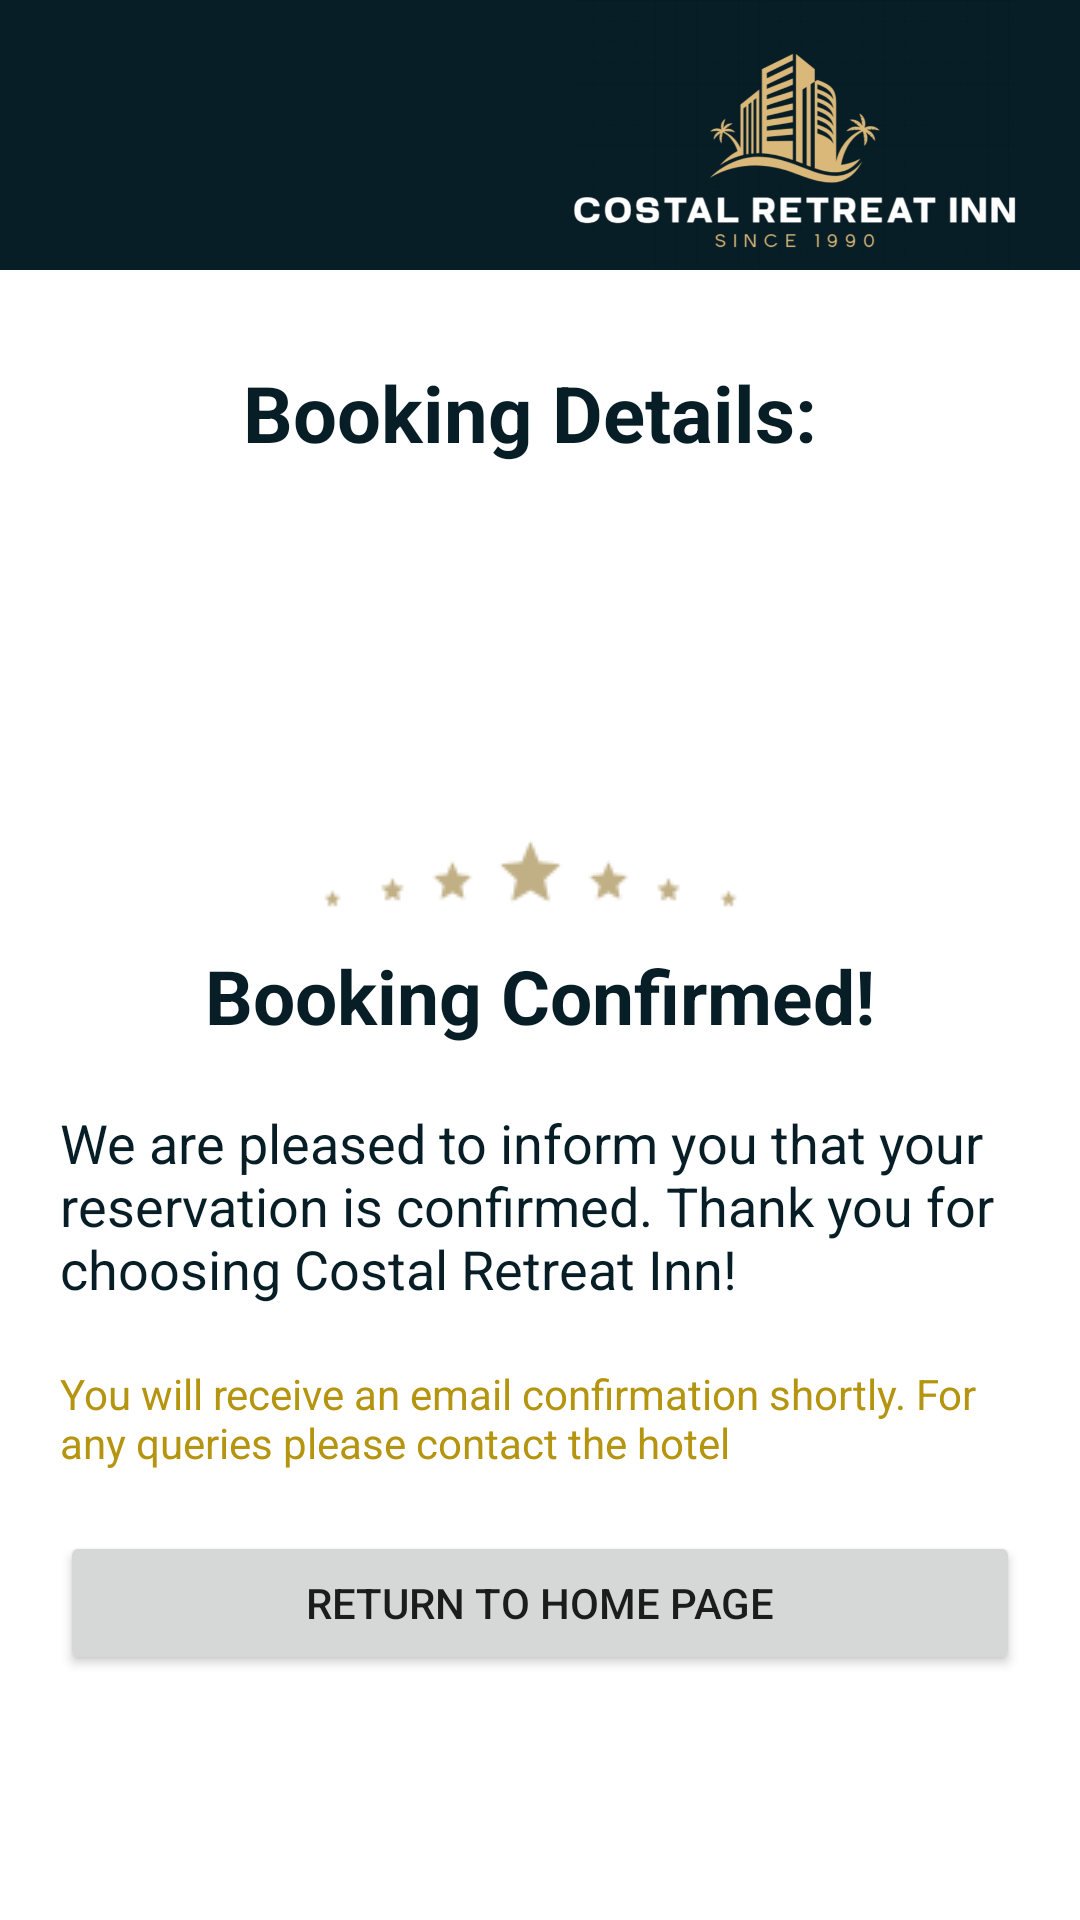

Write the Android layout XML for this screen, with the resource values it uses.
<!-- AndroidManifest.xml: application theme Theme.MyRak -->
<!-- res/layout/thank.xml -->
<?xml version="1.0" encoding="utf-8"?>
<RelativeLayout
    xmlns:android="http://schemas.android.com/apk/res/android"
    android:layout_width="match_parent"
    android:layout_height="match_parent"
    android:background="@color/white">
        <RelativeLayout
            android:layout_width="match_parent"
            android:layout_height="wrap_content"
            android:background="@color/DarkBlue"
            >
                <ImageView
                    android:layout_width="150dp"
                    android:layout_height="90dp"
                    android:src="@drawable/logo"
                    android:layout_marginRight="20dp"
                    android:layout_alignParentEnd="true"/>
        </RelativeLayout>
        <ScrollView
            android:layout_width="match_parent"
            android:layout_height="match_parent">
        <RelativeLayout
            android:layout_width="match_parent"
            android:layout_height="match_parent">

        
        <TextView
            android:id="@+id/text1"
            android:layout_marginTop="120dp"
            android:layout_width="wrap_content"
            android:layout_height="wrap_content"
            android:text="Booking Details: "
            android:textColor="@color/DarkBlue"
            android:textSize="26sp"
            android:textStyle="bold"
            android:layout_centerHorizontal="true"
            />
        <TextView
            android:id="@+id/text2"
            android:layout_width="wrap_content"
            android:layout_height="wrap_content"
            android:layout_marginLeft="40dp"
            android:layout_marginTop="20dp"
            android:textColor="@color/DarkBlue"
            android:layout_below="@id/text1"/>
        <TextView
            android:id="@+id/text3"
            android:layout_width="wrap_content"
            android:layout_height="wrap_content"
            android:layout_marginLeft="40dp"
            android:layout_marginTop="20dp"
            android:textColor="@color/DarkBlue"
            android:layout_below="@id/text2"/>
        <TextView
            android:id="@+id/text4"
            android:layout_width="wrap_content"
            android:layout_height="wrap_content"
            android:layout_marginLeft="40dp"
            android:layout_marginTop="20dp"
            android:textColor="@color/DarkBlue"
            android:layout_below="@id/text3"/>

                <ImageView
                    android:id="@+id/img"
                    android:layout_width="wrap_content"
                    android:layout_height="wrap_content"
                    android:src="@drawable/star"
                    android:layout_below="@id/text4"
                    android:layout_centerHorizontal="true"
                    />


    
        <TextView
            android:id="@+id/bookingtext"
            android:layout_width="wrap_content"
            android:layout_height="wrap_content"
            android:text="Booking Confirmed!"
            android:textSize="25sp"
            android:textColor="@color/DarkBlue"
            android:textStyle="bold"
            android:layout_centerInParent="true"
            android:layout_below="@id/img"/>
        <TextView
            android:id="@+id/textViewAdditionalInfo"
            android:layout_width="wrap_content"
            android:layout_height="wrap_content"
            android:text="We are pleased to inform you that your reservation is confirmed. Thank you for choosing Costal Retreat Inn!"
            android:textSize="18sp"
            android:layout_below="@id/bookingtext"
            android:textColor="@color/DarkBlue"
            android:layout_centerHorizontal="true"
            android:layout_margin="20dp"
            />
        <TextView
            android:id="@+id/recive"
            android:layout_width="wrap_content"
            android:layout_height="wrap_content"
            android:text="You will receive an email confirmation shortly. For any queries please contact the hotel"
            android:textColor="#b59410"
            android:layout_centerHorizontal="true"
            android:layout_marginLeft="20dp"
            android:layout_marginRight="20dp"
            android:layout_below="@id/textViewAdditionalInfo"
            />
        <Button
            android:layout_width="match_parent"
            android:layout_height="wrap_content"
            android:layout_below="@id/recive"
            android:layout_margin="20dp"
            android:id="@+id/btn_rtn"
            android:text="Return to Home Page"
            />
        </RelativeLayout>
        </ScrollView>
</RelativeLayout>
<!-- resources referenced by this layout -->
<resources>
  <color name="DarkBlue">#081E26</color>
  <color name="white">#FFFFFFFF</color>
  <!-- drawable logo: png bitmap (drawable, 74860 bytes) -->
  <!-- drawable star: png bitmap (drawable, 1310 bytes) -->
  <style name="Theme.MyRak" parent="Theme.MaterialComponents.DayNight.DarkActionBar">
          
          <item name="colorPrimary">@color/DarkBlue</item>
          <item name="colorPrimaryVariant">@color/white</item>
          <item name="colorOnPrimary">@color/white</item>
          
          <item name="colorSecondary">@color/teal_200</item>
          <item name="colorSecondaryVariant">@color/teal_700</item>
          <item name="colorOnSecondary">@color/white</item>
          
          <item name="android:statusBarColor">@color/grey</item>
          
      </style>
  <color name="teal_200">#FF03DAC5</color>
  <color name="teal_700">#FF018786</color>
  <color name="grey">#808080</color>
</resources>
